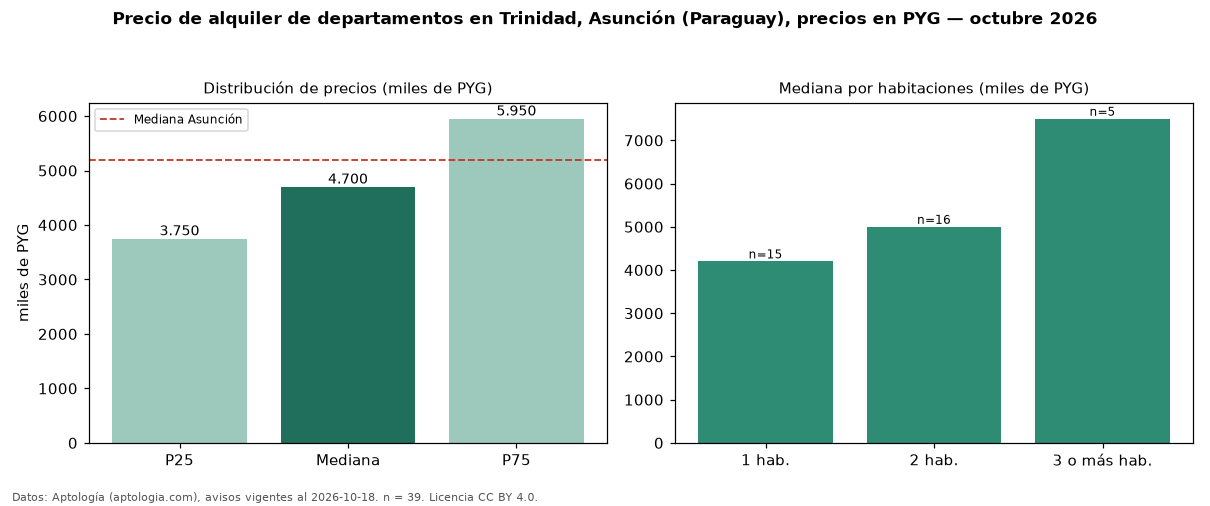

Source data for this figure (header and first rows):
seccion, metrica, valor, moneda, n
precio, p25, 3750000, PYG, 39
precio, mediana, 4700000, PYG, 39
precio, p75, 5950000, PYG, 39
precio, minimo, 2940000, PYG, 39
precio, maximo, 9600000, PYG, 39
m2, mediana_precio_m2, 67424, PYG, 30
m2, area_mediana_m2, 75.0, m2, 30
banos, mediana_banos, 1.0, , 
habitaciones, 1, 4200000, PYG, 15
habitaciones, 2, 5000000, PYG, 16
habitaciones, 3+, 7500000, PYG, 5
ciudad, mediana_ciudad_referencia, 5200000, PYG, 
ciudad, mediana_m2_ciudad, 71429, PYG, 
fuente, fecha_datos, 2026-10-18, , 
fuente, atribucion, https://www.aptologia.com/py/alquiler/as…, , 
fuente, licencia, CC BY 4.0, , 
